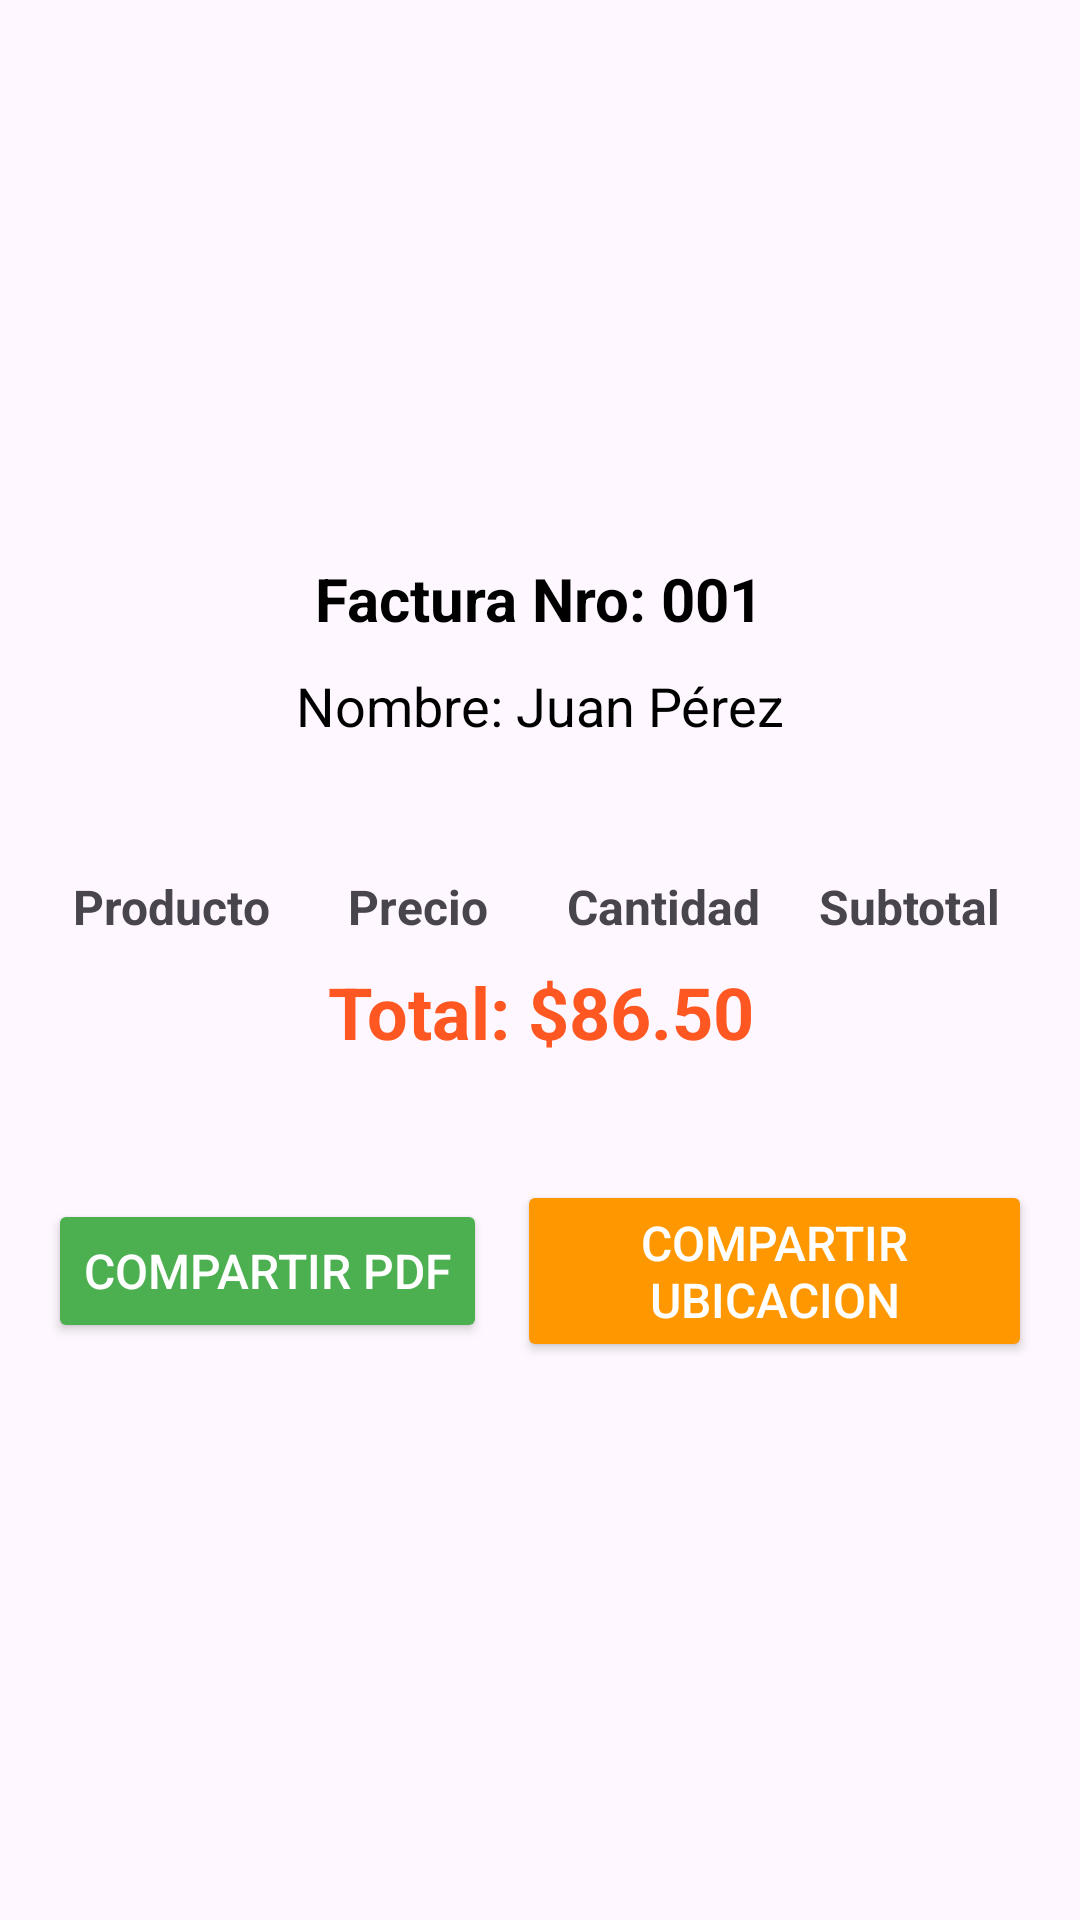

The Android layout XML behind this screen, and the referenced resources:
<!-- AndroidManifest.xml: application theme Theme.Emprende2_2024 -->
<!-- res/layout/activity_vdetalle_factura_ver.xml -->
<?xml version="1.0" encoding="utf-8"?>
<LinearLayout xmlns:android="http://schemas.android.com/apk/res/android"
    android:layout_width="match_parent"
    android:layout_height="match_parent"
    android:orientation="vertical"
    android:padding="16dp"
    android:gravity="center">

    
    <TextView
        android:id="@+id/tvNroFactura"
        android:layout_width="wrap_content"
        android:layout_height="wrap_content"
        android:text="Factura Nro: 001"
        android:textSize="20sp"
        android:textColor="#000000"
        android:textStyle="bold"
        android:layout_marginBottom="10dp" />

    <TextView
        android:id="@+id/tvPersonaDetalleVer"
        android:layout_width="wrap_content"
        android:layout_height="wrap_content"
        android:text="Nombre: Juan Pérez"
        android:textSize="18sp"
        android:textColor="#000000"
        android:layout_marginBottom="20dp" />
    <TableLayout
        android:id="@+id/tableProductos"
        android:layout_width="match_parent"
        android:layout_height="wrap_content"
        android:layout_marginTop="16dp"
        android:stretchColumns="*"> 

        
        <TableRow>
            <TextView
                android:layout_width="0dp"
                android:layout_height="wrap_content"
                android:text="Producto"
                android:textStyle="bold"
                android:padding="8dp"
                android:gravity="center"
                android:textSize="16sp"
                android:layout_weight="1" />
            <TextView
                android:layout_width="0dp"
                android:layout_height="wrap_content"
                android:text="Precio"
                android:textStyle="bold"
                android:padding="8dp"
                android:gravity="center"
                android:textSize="16sp"
                android:layout_weight="1" />
            <TextView
                android:layout_width="0dp"
                android:layout_height="wrap_content"
                android:text="Cantidad"
                android:textStyle="bold"
                android:padding="8dp"
                android:gravity="center"
                android:textSize="16sp"
                android:layout_weight="1" />
            <TextView
                android:layout_width="0dp"
                android:layout_height="wrap_content"
                android:text="Subtotal"
                android:textStyle="bold"
                android:padding="8dp"
                android:gravity="center"
                android:textSize="16sp"
                android:layout_weight="1" />
        </TableRow>

        


































        

    </TableLayout>


    
    <TextView
        android:id="@+id/tvMontoTotalDetalleVer"
        android:layout_width="wrap_content"
        android:layout_height="wrap_content"
        android:text="Total: $86.50"
        android:textSize="24sp"
        android:textStyle="bold"
        android:textColor="#FF5722"
        android:layout_marginBottom="20dp"
        android:gravity="center" />

    
    <LinearLayout
        android:layout_width="match_parent"
        android:layout_height="wrap_content"
        android:orientation="horizontal"
        android:gravity="center"
        android:layout_marginTop="20dp">

        <Button
            android:id="@+id/btnCompartirPDF"
            android:layout_width="wrap_content"
            android:layout_height="wrap_content"
            android:text="Compartir PDF"
            android:textSize="16sp"
            android:textColor="#FFFFFF"
            android:backgroundTint="#4CAF50"
            android:layout_marginEnd="10dp" />

        <Button
            android:id="@+id/btnCompartirUbicacion"
            android:layout_width="wrap_content"
            android:layout_height="wrap_content"
            android:text="Compartir Ubicacion"
            android:textSize="16sp"
            android:textColor="#FFFFFF"
            android:backgroundTint="#FF9800" />
    </LinearLayout>
</LinearLayout>
<!-- resources referenced by this layout -->
<resources>
  <style name="Theme.Emprende2_2024" parent="Base.Theme.Emprende2_2024" />
  <style name="Base.Theme.Emprende2_2024" parent="Theme.Material3.DayNight.NoActionBar">
          
          
      </style>
</resources>
